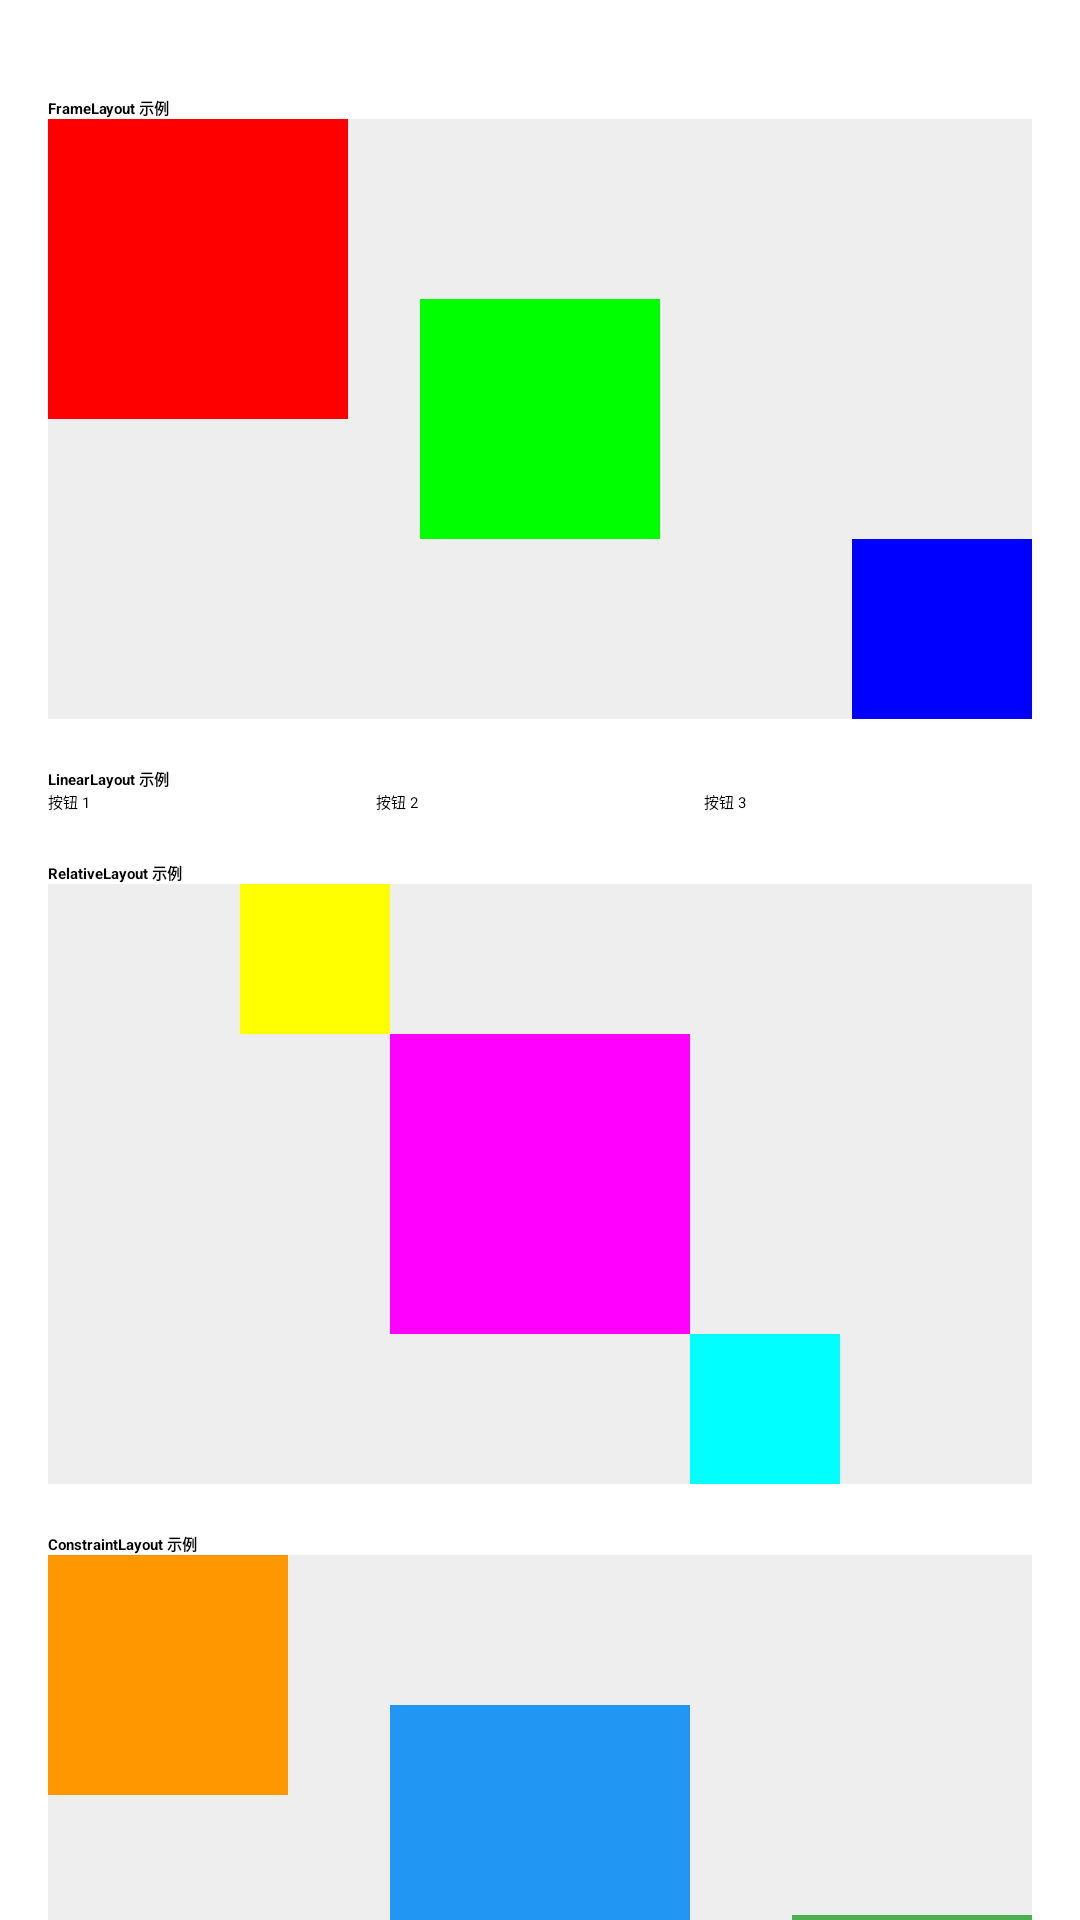

Produce the Android XML layout that renders to this screen, including the resource entries it uses.
<!-- AndroidManifest.xml: application theme Theme.AndroidLearning -->
<!-- res/layout/activity_sample_layout.xml -->
<?xml version="1.0" encoding="utf-8"?>
<ScrollView xmlns:android="http://schemas.android.com/apk/res/android"
    xmlns:app="http://schemas.android.com/apk/res-auto"
    android:layout_width="match_parent"
    android:layout_height="match_parent">

    <LinearLayout
        android:layout_width="match_parent"
        android:layout_height="wrap_content"
        android:orientation="vertical"
        android:padding="16dp">

        
        <TextView
            android:layout_width="wrap_content"
            android:layout_height="wrap_content"
            android:text="FrameLayout 示例"
            android:textStyle="bold"
            android:layout_marginTop="16dp"/>

        <FrameLayout
            android:layout_width="match_parent"
            android:layout_height="200dp"
            android:background="#EEEEEE">

            <View
                android:layout_width="100dp"
                android:layout_height="100dp"
                android:background="#FF0000" />

            <View
                android:layout_width="80dp"
                android:layout_height="80dp"
                android:layout_gravity="center"
                android:background="#00FF00" />

            <View
                android:layout_width="60dp"
                android:layout_height="60dp"
                android:layout_gravity="bottom|end"
                android:background="#0000FF" />
        </FrameLayout>

        
        <TextView
            android:layout_width="wrap_content"
            android:layout_height="wrap_content"
            android:text="LinearLayout 示例"
            android:textStyle="bold"
            android:layout_marginTop="16dp"/>

        <LinearLayout
            android:layout_width="match_parent"
            android:layout_height="wrap_content"
            android:orientation="horizontal">

            <Button
                android:layout_width="0dp"
                android:layout_height="wrap_content"
                android:layout_weight="1"
                android:text="按钮 1" />

            <Button
                android:layout_width="0dp"
                android:layout_height="wrap_content"
                android:layout_weight="1"
                android:text="按钮 2" />

            <Button
                android:layout_width="0dp"
                android:layout_height="wrap_content"
                android:layout_weight="1"
                android:text="按钮 3" />
        </LinearLayout>

        
        <TextView
            android:layout_width="wrap_content"
            android:layout_height="wrap_content"
            android:text="RelativeLayout 示例"
            android:textStyle="bold"
            android:layout_marginTop="16dp"/>

        <RelativeLayout
            android:layout_width="match_parent"
            android:layout_height="200dp"
            android:background="#EEEEEE">

            <View
                android:id="@+id/centerView"
                android:layout_width="100dp"
                android:layout_height="100dp"
                android:layout_centerInParent="true"
                android:background="#FF00FF" />

            <View
                android:layout_width="50dp"
                android:layout_height="50dp"
                android:layout_above="@id/centerView"
                android:layout_toStartOf="@id/centerView"
                android:background="#FFFF00" />

            <View
                android:layout_width="50dp"
                android:layout_height="50dp"
                android:layout_below="@id/centerView"
                android:layout_toEndOf="@id/centerView"
                android:background="#00FFFF" />
        </RelativeLayout>

        
        <TextView
            android:layout_width="wrap_content"
            android:layout_height="wrap_content"
            android:text="ConstraintLayout 示例"
            android:textStyle="bold"
            android:layout_marginTop="16dp"/>

        <androidx.constraintlayout.widget.ConstraintLayout
            android:layout_width="match_parent"
            android:layout_height="200dp"
            android:background="#EEEEEE">

            <View
                android:id="@+id/topLeftView"
                android:layout_width="80dp"
                android:layout_height="80dp"
                android:background="#FF9800"
                app:layout_constraintStart_toStartOf="parent"
                app:layout_constraintTop_toTopOf="parent" />

            <View
                android:id="@+id/bottomRightView"
                android:layout_width="80dp"
                android:layout_height="80dp"
                android:background="#4CAF50"
                app:layout_constraintBottom_toBottomOf="parent"
                app:layout_constraintEnd_toEndOf="parent" />

            <View
                android:layout_width="100dp"
                android:layout_height="100dp"
                android:background="#2196F3"
                app:layout_constraintBottom_toBottomOf="parent"
                app:layout_constraintEnd_toEndOf="parent"
                app:layout_constraintStart_toStartOf="parent"
                app:layout_constraintTop_toTopOf="parent" />

        </androidx.constraintlayout.widget.ConstraintLayout>

    </LinearLayout>
</ScrollView>
<!-- resources referenced by this layout -->
<resources>

</resources>
